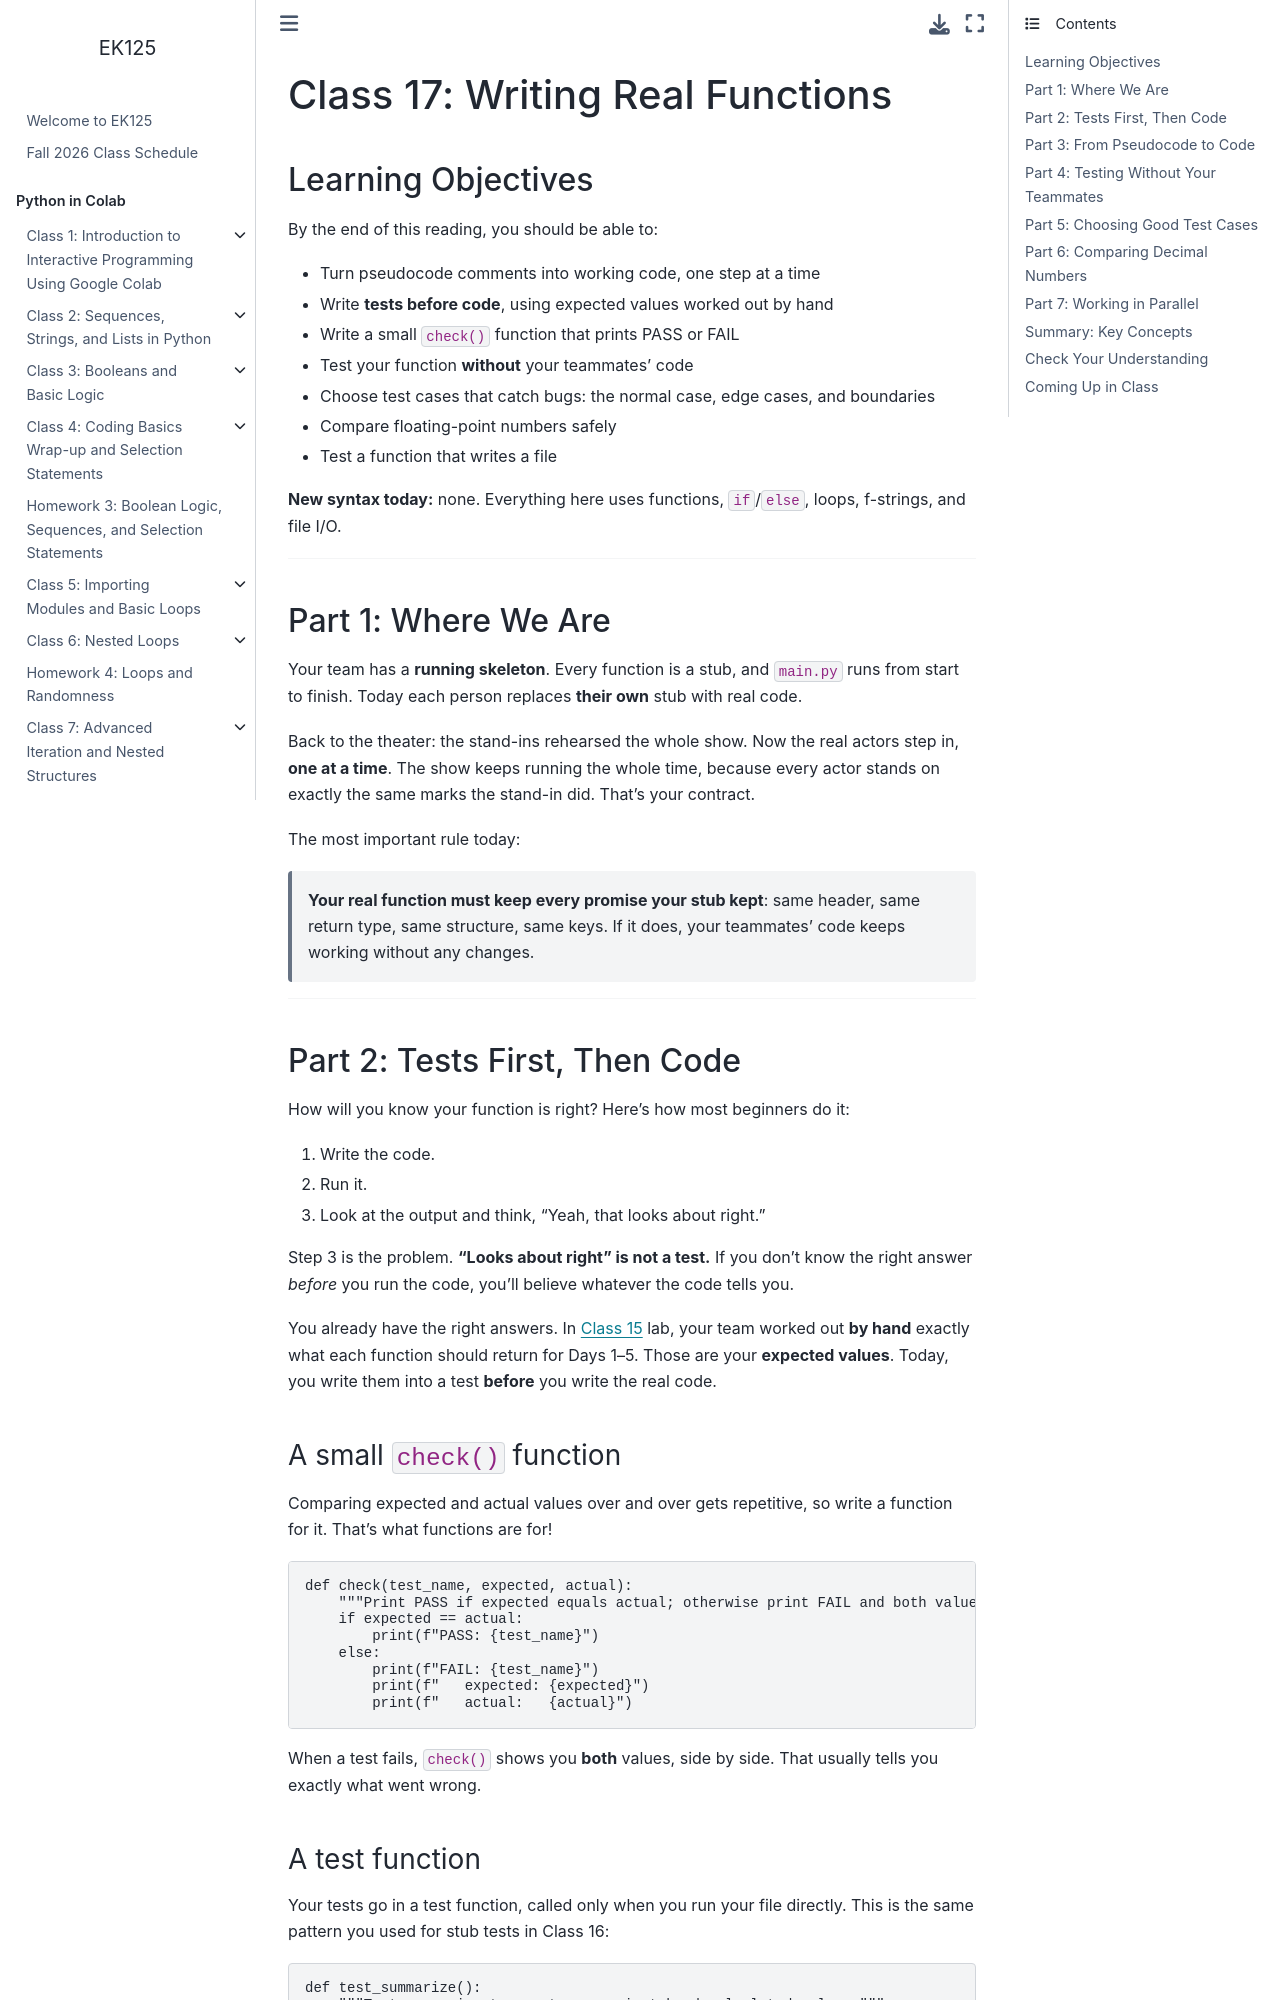

repository: BU-EK125/EK125 · page: class/Class17.html · generator: jekyll

# Class 17: Writing Real Functions

## Learning Objectives

By the end of this reading, you should be able to:

- Turn pseudocode comments into working code, one step at a time
- Write **tests before code**, using expected values worked out by hand
- Write a small `check()` function that prints PASS or FAIL
- Test your function **without** your teammates' code
- Choose test cases that catch bugs: the normal case, edge cases, and boundaries
- Compare floating-point numbers safely
- Test a function that writes a file

**New syntax today:** none. Everything here uses functions, `if`/`else`, loops, f-strings, and file I/O.

---

## Part 1: Where We Are

Your team has a **running skeleton**. Every function is a stub, and `main.py` runs from start to finish. Today each person replaces **their own** stub with real code.

Back to the theater: the stand-ins rehearsed the whole show. Now the real actors step in, **one at a time**. The show keeps running the whole time, because every actor stands on exactly the same marks the stand-in did. That's your contract.

The most important rule today:

> **Your real function must keep every promise your stub kept**: same header, same return type, same structure, same keys. If it does, your teammates' code keeps working without any changes.

---

## Part 2: Tests First, Then Code

How will you know your function is right? Here's how most beginners do it:

1. Write the code.
2. Run it.
3. Look at the output and think, "Yeah, that looks about right."

Step 3 is the problem. **"Looks about right" is not a test.** If you don't know the right answer *before* you run the code, you'll believe whatever the code tells you.

You already have the right answers. In [Class 15](https://BU-EK125.github.io/EK125/gpps/Class15_TeamActivity.html#part-e-work-out-the-expected-answers-by-hand-about-20-minutes-together) lab, your team worked out **by hand** exactly what each function should return for Days 1–5. Those are your **expected values**. Today, you write them into a test **before** you write the real code.

### A small `check()` function

Comparing expected and actual values over and over gets repetitive, so write a function for it. That's what functions are for!

```python
def check(test_name, expected, actual):
    """Print PASS if expected equals actual; otherwise print FAIL and both values."""
    if expected == actual:
        print(f"PASS: {test_name}")
    else:
        print(f"FAIL: {test_name}")
        print(f"   expected: {expected}")
        print(f"   actual:   {actual}")
```

When a test fails, `check()` shows you **both** values, side by side. That usually tells you exactly what went wrong.
